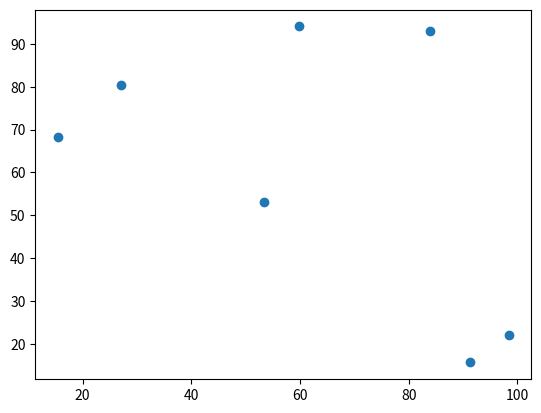

Reproduce this figure in Python. (Note: this script raises an exception after producing the figure.)
# When using Colab, make sure you run this instruction beforehand
!pip install mip

import numpy as np
import math

k = 7  # number of nodes

grid_size = 100 # size of the grid of points

# Create k random points with two coordinates. Multiplying by grid_size yields
# random numbers between 0 and 100.
point = grid_size * np.random.random((k,2))

# Define the set of vertices of the graph as the list of numbers from 0 to k-1
V = [i for i in range(k)]

# Determine the distance between each point
distance = np.array([[math.sqrt(np.sum((point[i] - point[j])**2)) for i in V] for j in V])

import matplotlib.pyplot as plot
plot.scatter(point[:,0], point[:,1])
plot.show()

import networkx as nx

V = [i for i in range(k)]  # set of nodes; redefined, but this is OK

# Set of edges: note the condition that i<j as these are edges, not arcs,
# i.e. they are not directed.
E = [(i,j) for i in V for j in V if i < j]

# Define a dictionary whose keys are the nodes, and the values are tuples
# containing the (x,y) coordinates of each point
coord = {i: (point[i,0], point[i,1]) for i in V}

g = nx.Graph()

g.add_nodes_from(V)
g.add_edges_from(E)

nx.draw(g, pos=coord)

import mip

m = mip.Model()

x = {(i,j): m.add_var(var_type=mip.BINARY) for (i,j) in E}

for i in V:
    m.add_constr(mip.xsum(x[j,i] for j in V if j < i) +
                 mip.xsum(x[i,j] for j in V if j > i) == 2)

m.objective = mip.minimize(mip.xsum(distance[i,j] * x[i,j] for (i,j) in E))
m.optimize()

def draw_solution(V, A, x):
    g = nx.Graph()

    # Draw the whole graph first: all nodes, all arcs, no highlighting
    g.add_nodes_from(V)
    g.add_edges_from([(i,j) for (i,j) in A])
    nx.draw(g, pos=coord, with_labels=True, node_color="white")

    # Reset the graph and add only the arcs that belong to the solution, 
    # i.e. those for which the optimal value of the variable x[i,j] is nonzero
    g.clear()
    g.add_edges_from([(i,j) for (i,j) in A if x[i,j].x > 0.5])
    nx.draw(g, pos=coord, width=4, edge_color='red', with_labels=True, node_color='white')

    # finally, draw a graph consisting of the sole root node, highlighted in green
    g.clear()
    g.add_node(0)
    nx.draw(g, pos={0: coord[0]}, node_color='white', with_labels=True)

    
# after defining the function, call it with the current data
draw_solution (V, E, x)

m.add_constr(x[0,3] + x[3,4] + x[0,4] <= 2)
m.optimize()
draw_solution (V, E, x)

def get_cycles(V, E, x):
  graph = [[] for i in V]

  for (i,j) in E:
    if x[i,j].x > 0.5:
      graph[i].append(j)
      graph[j].append(i)

  cycles = []
  color = [0 for i in V]
  par = [-1 for i in V]

  for i in V:
    if par[i] == -1:
      dfs_cycle(graph, cycles, i, -1, color, par)

  return [c for c in cycles if len(c) < len(V) and len(c) > 0]

def dfs_cycle(graph, cycles, u, p, color, par):
    # skil completely visited vertex.
    if color[u] == 2:
        return
 
    # If vertex has been seen but not completely visited -> cycle detected.
    # Backtrack based on parents to find the complete cycle.
    if color[u] == 1:
        v = []
        cur = p
        v.append(cur)
 
        # backtrack the vertex which are
        # in the current cycle thats found
        while cur != u:
            cur = par[cur]
            v.append(cur)
        
        cycles.append(v)
        return
 
    par[u] = p
 
    # partially visited.
    color[u] = 1
 
    # simple dfs on graph
    for v in graph[u]:
        # if it has not been visited previously
        if v == par[u]:
            continue
        dfs_cycle(graph, cycles, v, u, color, par)
 
    # completely visited.
    color[u] = 2

import mip


m = mip.Model()

x = {(i,j): m.add_var(var_type=mip.BINARY, name="x{}{}".format(str(i), str(j))) for (i,j) in E}

for i in V:
    m.add_constr(mip.xsum(x[j,i] for j in V if j < i) +
                 mip.xsum(x[i,j] for j in V if j > i) == 2)

m.objective = mip.minimize(mip.xsum(distance[i,j] * x[i,j] for (i,j) in E))
m.optimize()

cycles = get_cycles(V, E, x)
while len(cycles) > 0:
  cycle = cycles.pop()
  cycle_edges = [x[i,j] for (i,j) in E if i in cycle and j in cycle]
  c = m.add_constr(mip.xsum(cycle_edges) <= len(cycle_edges) - 1)
  print("Added constr:")
  print(c)
  m.optimize()
  cycles = get_cycles(V, E, x)

print(m.objective_value)
draw_solution (V, E, x)